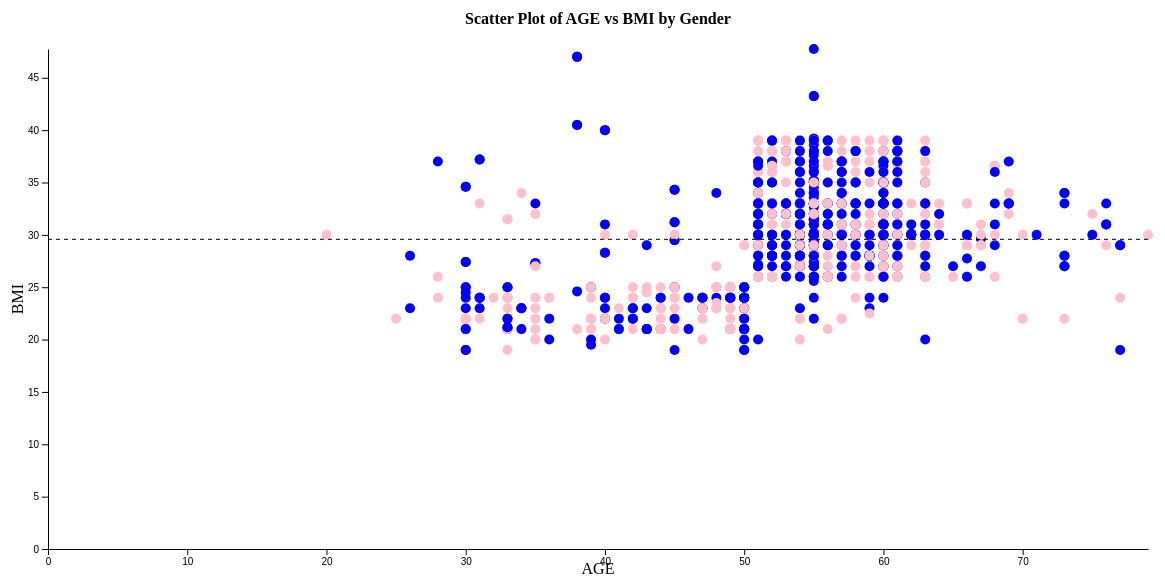
D3 v7 page, settled after 480 driven frames (8 s of simulated time); the page loaded 1 data file(s).


// ── Exe.js
// alert("JavaScript file successfully linked to the HTML file!");
d3.csv("diabetes_data.csv")
.then(function(data) {
    console.log(data);  
    var height = 600;
    var width = 1200;

    var margin = {top: 50, right: 50, bottom: 50, left: 50};
    var plotWidth = width - margin.left - margin.right;
    var plotHeight = height - margin.top - margin.bottom;
    var xScale  = d3.scaleLinear()
                    .domain([0,d3.max(data, d =>d.AGE)])
                    .range([margin.left,width-margin.right]);
    const yScale = d3.scaleLinear()
            .domain([0, d3.max(data, d => d.BMI)])
            .range([height - margin.bottom, margin.top]);
    var colorScale = d3.scaleOrdinal()
                        .domain(["F","M"])
                        .range(["pink","blue"]);
    var meanBMI = d3.mean(data, d => d.BMI);


    var svg = d3.select("#scatter-plot")
                .append("svg")
                .attr('height',height)
                .attr('width',width);

    

    svg.selectAll("circle")
        .data(data)
        .join("circle")
        .attr("cx", d => xScale(d.AGE))
        .attr("cy", d => yScale(d.BMI))
        .attr("r", 5)
        .attr("fill", d => colorScale(d.Gender))
        .append("title")
        .text(d => `Age: ${d.AGE}, BMI: ${d.BMI}`);

    svg.append("line")
        .attr("x1", margin.left)
        .attr("y1", yScale(meanBMI))
        .attr("x2", width - margin.right)
        .attr("y2", yScale(meanBMI))
        .attr("stroke", "black")
        .attr("stroke-dasharray", "4");

    svg.append("g")
        .attr("transform", `translate(0, ${height - margin.bottom})`)
        .call(d3.axisBottom(xScale).tickSizeOuter(0));

    svg.append("g")
        .attr("transform", `translate(${margin.left}, 0)`)
        .call(d3.axisLeft(yScale).tickSizeOuter(0));

    svg.append("text")
        .attr("x", width / 2)
        .attr("y", height - margin.bottom / 2)
        .attr("text-anchor", "middle")
        .text("AGE");

    svg.append("text")
        .attr("x", margin.left / 2)
        .attr("y", height / 2)
        .attr("text-anchor", "middle")
        .attr("transform", "rotate(-90," + margin.left/2 + "," + height/2 + ")")
        .text("BMI");

    svg.append("text")
        .attr("x", width / 2)
        .attr("y", margin.top / 2)
        .attr("text-anchor", "middle")
        .attr("font-weight", "bold")
        .text("Scatter Plot of AGE vs BMI by Gender");
    
});



### data: diabetes_data.csv
AGE, BMI, Gender
50, 24.0, F
26, 23.0, M
50, 24.0, F
50, 24.0, F
33, 21.0, M
45, 21.0, F
50, 24.0, F
48, 24.0, M
43, 21.0, M
32, 24.0, F
31, 23.0, F
33, 21.0, F
30, 22.0, F
45, 23.0, F
50, 24.0, F
50, 21.0, M
50, 21.0, F
30, 22.0, F
49, 24.0, F
49, 23.0, F
49, 24.0, F
42, 24.0, F
33, 24.0, F
50, 23.0, M
39, 21.0, F
30, 22.0, F
30, 19.0, M
41, 22.0, M
33, 22.0, M
44, 22.0, F
48, 23.0, F
47, 24.0, M
36, 22.0, M
42, 24.0, F
47, 23.0, F
39, 22.0, F
38, 21.0, F
46, 21.0, M
44, 24.0, M
41, 23.0, F
45, 24.0, F
44, 21.0, F
33, 22.0, M
43, 21.0, M
33, 24.0, F
49, 21.0, M
31, 23.0, M
49, 24.0, M
44, 21.0, F
47, 22.0, F
44, 24.0, M
45, 22.0, F
43, 21.0, M
47, 20.0, F
50, 24.0, F
50, 23.0, F
49, 22.0, F
50, 22.0, F
49, 21.0, F
44, 21.0, F
... 939 more rows